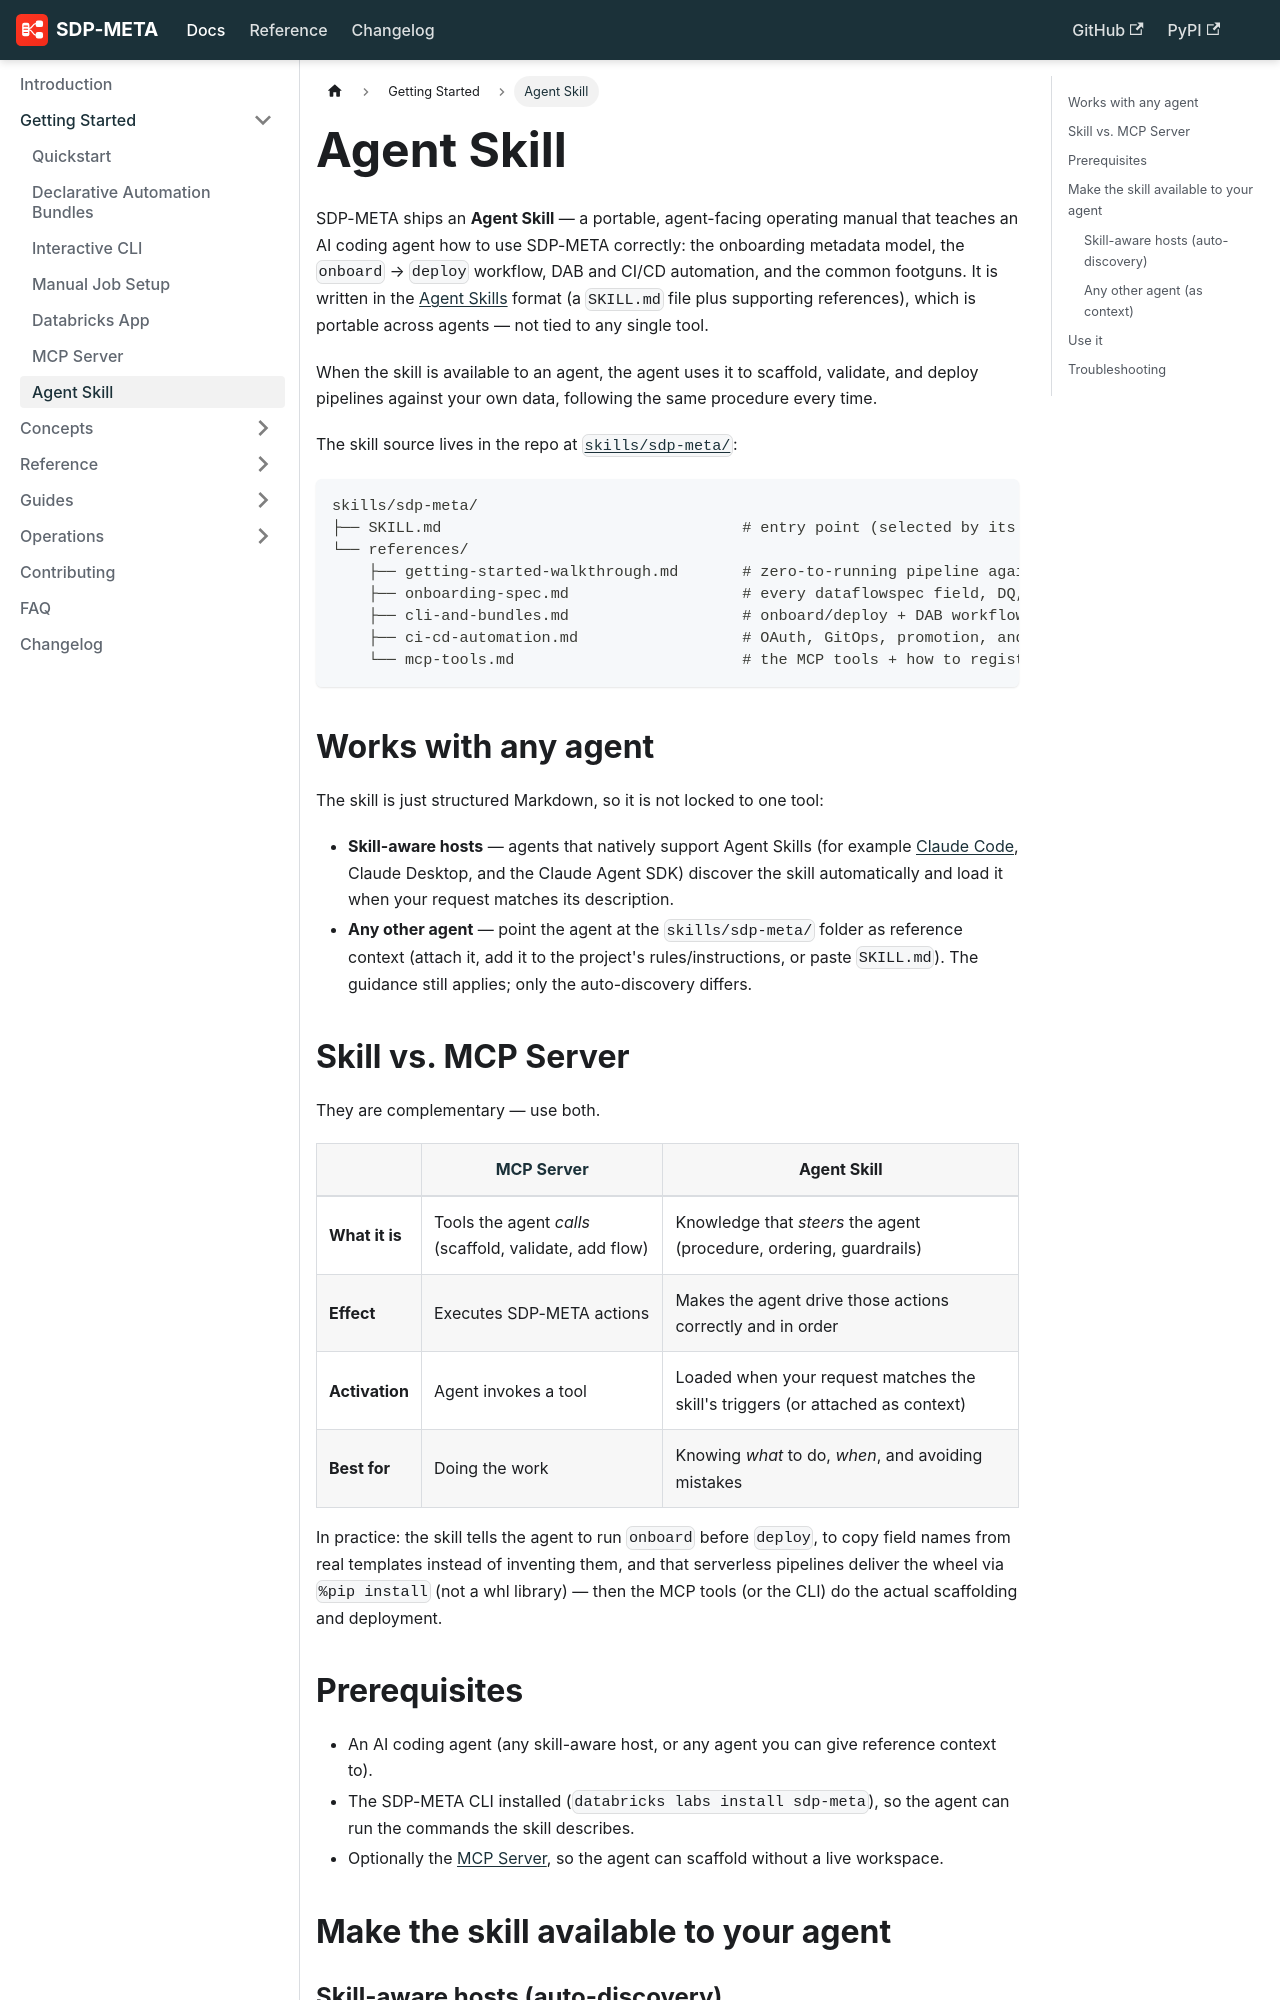

repository: databrickslabs/sdp-meta · page: docs/getting-started/agent-skill/index.html · generator: docusaurus

---
id: agent-skill
title: Agent Skill
sidebar_position: 7
---

# Agent Skill

SDP-META ships an **Agent Skill** — a portable, agent-facing operating manual that teaches an AI coding agent how to use SDP-META correctly: the onboarding metadata model, the `onboard` → `deploy` workflow, DAB and CI/CD automation, and the common footguns. It is written in the [Agent Skills](https://docs.claude.com/en/docs/agents-and-tools/agent-skills) format (a `SKILL.md` file plus supporting references), which is portable across agents — not tied to any single tool.

When the skill is available to an agent, the agent uses it to scaffold, validate, and deploy pipelines against your own data, following the same procedure every time.

The skill source lives in the repo at [`skills/sdp-meta/`](https://github.com/databrickslabs/sdp-meta/tree/main/skills/sdp-meta):

```
skills/sdp-meta/
├── SKILL.md                                 # entry point (selected by its description)
└── references/
    ├── getting-started-walkthrough.md       # zero-to-running pipeline against your data
    ├── onboarding-spec.md                   # every dataflowspec field, DQ, CDC, formats
    ├── cli-and-bundles.md                   # onboard/deploy + DAB workflow + wheel flags
    ├── ci-cd-automation.md                  # OAuth, GitOps, promotion, and rollback
    └── mcp-tools.md                         # the MCP tools + how to register the server
```

## Works with any agent

The skill is just structured Markdown, so it is not locked to one tool:

- **Skill-aware hosts** — agents that natively support Agent Skills (for example [Claude Code](https://docs.claude.com/en/docs/claude-code), Claude Desktop, and the Claude Agent SDK) discover the skill automatically and load it when your request matches its description.
- **Any other agent** — point the agent at the `skills/sdp-meta/` folder as reference context (attach it, add it to the project's rules/instructions, or paste `SKILL.md`). The guidance still applies; only the auto-discovery differs.

## Skill vs. MCP Server

They are complementary — use both.

| | [MCP Server](./mcp.md) | Agent Skill |
|---|---|---|
| **What it is** | Tools the agent *calls* (scaffold, validate, add flow) | Knowledge that *steers* the agent (procedure, ordering, guardrails) |
| **Effect** | Executes SDP-META actions | Makes the agent drive those actions correctly and in order |
| **Activation** | Agent invokes a tool | Loaded when your request matches the skill's triggers (or attached as context) |
| **Best for** | Doing the work | Knowing *what* to do, *when*, and avoiding mistakes |

In practice: the skill tells the agent to run `onboard` before `deploy`, to copy
field names from real templates instead of inventing them, and that serverless
pipelines deliver the wheel via `%pip install` (not a whl library) — then the MCP
tools (or the CLI) do the actual scaffolding and deployment.
